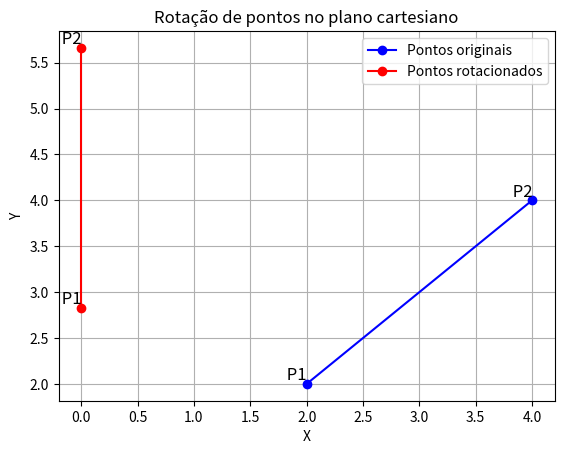

Write the Python code that produced this figure.
import numpy as np
import matplotlib.pyplot as plt

# Função de rotação
def rotacao(pontos, angulo):
    pontos_rotacionados = []

    angulo_rad = np.radians(angulo)  # Converter graus → radianos

    for x0, y0 in pontos:
        xu = round(x0 * np.cos(angulo_rad) - y0 * np.sin(angulo_rad), 2)
        yu = round(x0 * np.sin(angulo_rad) + y0 * np.cos(angulo_rad), 2)

        pontos_rotacionados.append((xu, yu))

    return pontos_rotacionados

# Pontos originais
p1 = (2, 2)
p2 = (4, 4)
pontos_originais = [p1, p2]

# Ângulo de rotação
angulo = 45

# Aplicando a rotação
pontos_rotacionados = rotacao(pontos_originais, angulo)

# Impressão no terminal
print("Pontos originais:")
for i, p in enumerate(pontos_originais, start=1):
    print(f"P{i}: {p}")

print("\nPontos rotacionados:")
for i, p in enumerate(pontos_rotacionados, start=1):
    print(f"P{i}: {p}")

# Preparando dados para o gráfico
x_orig = [p[0] for p in pontos_originais]
y_orig = [p[1] for p in pontos_originais]

x_rot = [p[0] for p in pontos_rotacionados]
y_rot = [p[1] for p in pontos_rotacionados]

# Plotagem
plt.plot(x_orig, y_orig, 'bo-', label='Pontos originais')
plt.plot(x_rot, y_rot, 'ro-', label='Pontos rotacionados')

# Rótulos dos pontos originais
for i, p in enumerate(pontos_originais, start=1):
    plt.text(p[0], p[1], f' P{i}', fontsize=12,
             verticalalignment='bottom',
             horizontalalignment='right')

# Rótulos dos pontos rotacionados
for i, p in enumerate(pontos_rotacionados, start=1):
    plt.text(p[0], p[1], f' P{i}', fontsize=12,
             verticalalignment='bottom',
             horizontalalignment='right')

# Configurações do gráfico
plt.xlabel('X')
plt.ylabel('Y')
plt.title('Rotação de pontos no plano cartesiano')
plt.grid(True)
plt.legend()

plt.show()
